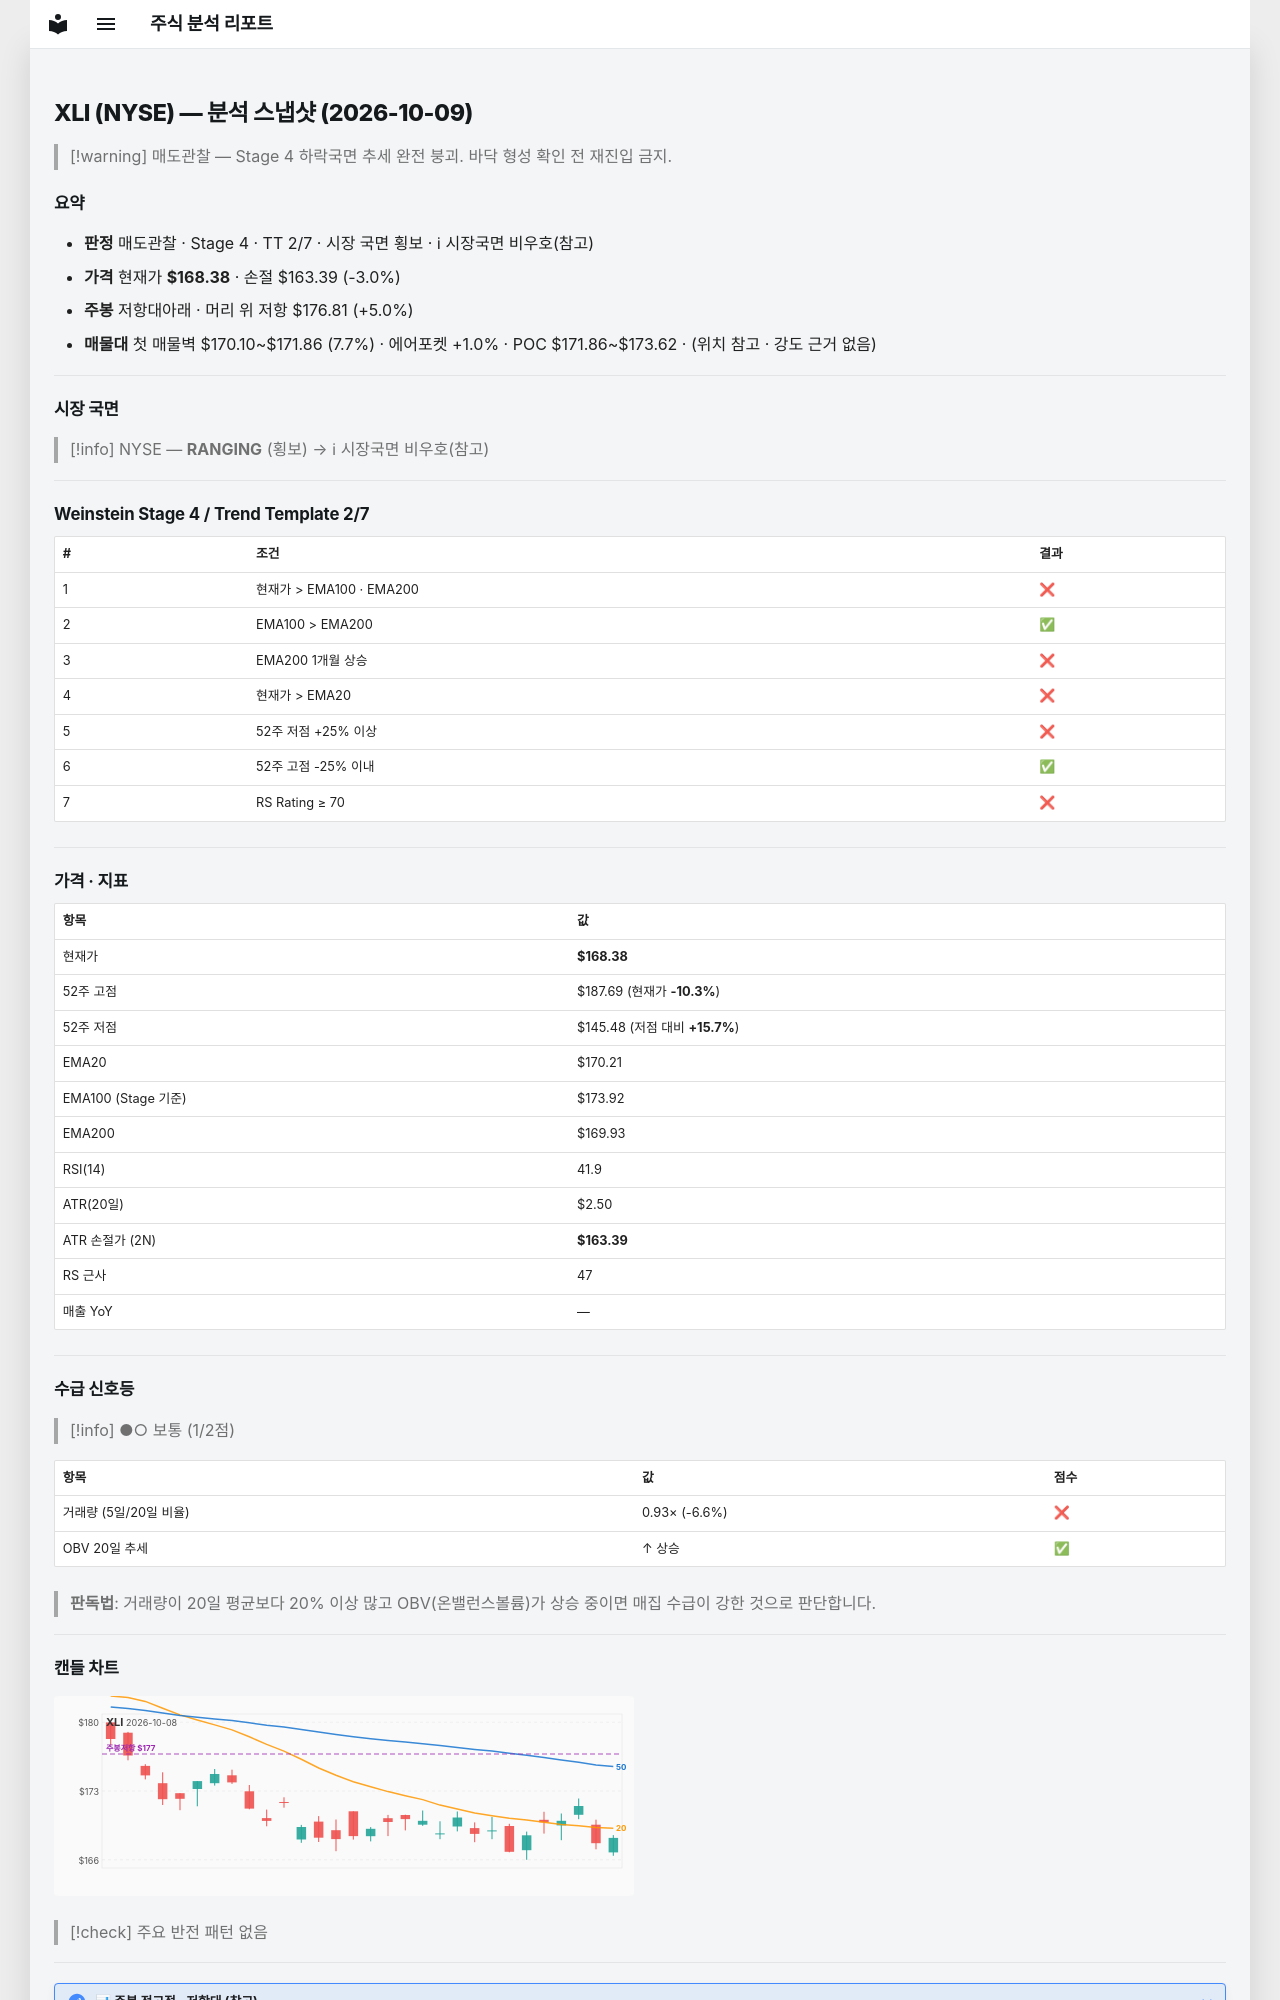

repository: soloandco/stock-reports · page: snapshots/XLI-2026-10-09/index.html · generator: mkdocs

---
type: analysis-snapshot
title: XLI 분석 스냅샷
ticker: XLI
market: NYSE
created: 2026-10-09
updated: 2026-10-09
bar-date: 2026-10-08
verdict: 매도관찰
real-rr: 1.69
sma50-gap-pct: -1.1
weekly-position: 저항대아래
weekly-overhead-price: 176.81
weekly-overhead-pct: 5.0
stage: 4
trend-template-score: 2
tt-max: 7
ma-set: ema-20-100-200
price: 168.3800048828125
stop-price: 163.38510233969924
market-regime: RANGING
supply-demand-score: 1/2
supply-demand-label: 보통
status: tracking
tags:
  - stock-agent
  - watchlist
  - XLI
  - analysis
related:
  - "[[analysis-template]]"
---

# XLI (NYSE) — 분석 스냅샷 (2026-10-09)

> [!warning] 매도관찰 — Stage 4 하락국면
> 추세 완전 붕괴. 바닥 형성 확인 전 재진입 금지.

## 요약

- **판정** 매도관찰 · Stage 4 · TT 2/7 · 시장 국면 횡보 · ℹ 시장국면 비우호(참고)
- **가격** 현재가 **$168.38** · 손절 $163.39 (-3.0%)
- **주봉** 저항대아래 · 머리 위 저항 $176.81 (+5.0%)
- **매물대** 첫 매물벽 $170.10~$171.86 (7.7%) · 에어포켓 +1.0% · POC $171.86~$173.62 · (위치 참고 · 강도 근거 없음)

---

## 시장 국면

> [!info] NYSE — **RANGING** (횡보) → ℹ 시장국면 비우호(참고)

---

## Weinstein Stage 4 / Trend Template 2/7

| # | 조건 | 결과 |
|---|------|------|
| 1 | 현재가 > EMA100 · EMA200 | ❌ |
| 2 | EMA100 > EMA200 | ✅ |
| 3 | EMA200 1개월 상승 | ❌ |
| 4 | 현재가 > EMA20 | ❌ |
| 5 | 52주 저점 +25% 이상 | ❌ |
| 6 | 52주 고점 -25% 이내 | ✅ |
| 7 | RS Rating ≥ 70 | ❌ |

---

## 가격 · 지표

| 항목 | 값 |
|------|---|
| 현재가 | **$168.38** |
| 52주 고점 | $187.69 (현재가 **-10.3%**) |
| 52주 저점 | $145.48 (저점 대비 **+15.7%**) |
| EMA20 | $170.21 |
| EMA100 (Stage 기준) | $173.92 |
| EMA200 | $169.93 |
| RSI(14) | 41.9 |
| ATR(20일) | $2.50 |
| ATR 손절가 (2N) | **$163.39** |
| RS 근사 | 47 |
| 매출 YoY | — |

---
## 수급 신호등

> [!info] ●○ 보통 (1/2점)

| 항목 | 값 | 점수 |
|------|------|------|
| 거래량 (5일/20일 비율) | 0.93× (-6.6%) | ❌ |
| OBV 20일 추세 | ↑ 상승 | ✅ |

> **판독법**: 거래량이 20일 평균보다 20% 이상 많고 OBV(온밸런스볼륨)가 상승 중이면 매집 수급이 강한 것으로 판단합니다.

---
